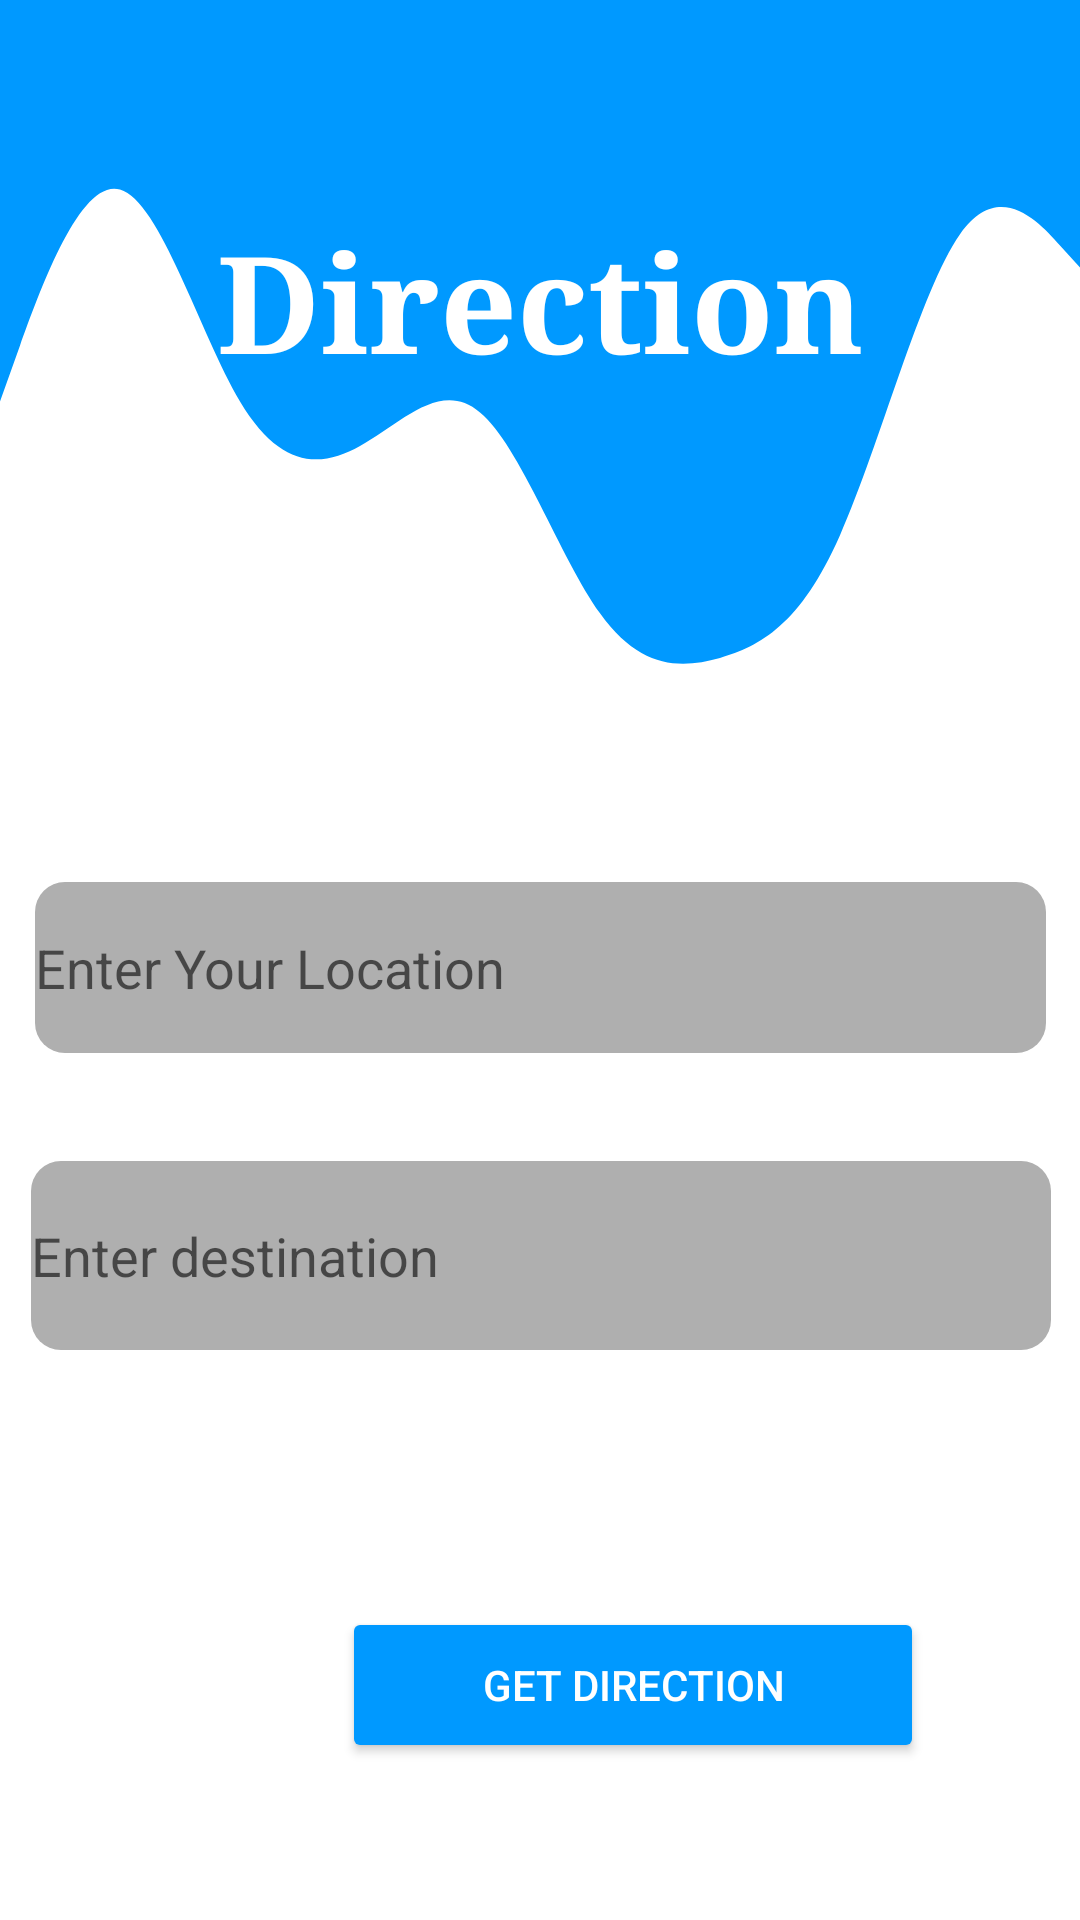

Write the Android layout XML for this screen, with the resource values it uses.
<!-- AndroidManifest.xml: application theme Theme.MyMobileApp -->
<!-- res/layout/activity_location_tracking.xml -->
<?xml version="1.0" encoding="utf-8"?>
<androidx.constraintlayout.widget.ConstraintLayout xmlns:android="http://schemas.android.com/apk/res/android"
    xmlns:app="http://schemas.android.com/apk/res-auto"
    xmlns:tools="http://schemas.android.com/tools"
    android:layout_width="match_parent"
    android:layout_height="match_parent"
    tools:context=".location_tracking">

    <TextView
        android:id="@+id/textView3"
        android:layout_width="match_parent"
        android:layout_height="223dp"
        android:background="@drawable/wave"
        android:fontFamily="serif"
        android:paddingVertical="70dp"
        android:text="Direction"
        android:textAlignment="center"
        android:textColor="@color/white"
        android:textSize="45sp"
        android:textStyle="bold"
        tools:ignore="MissingConstraints" />

    <EditText
        android:id="@+id/etFromLocation"
        android:layout_width="337dp"
        android:layout_height="57dp"
        android:ems="10"
        android:hint="Enter Your Location"
        android:background="@drawable/edittext_background"
        android:inputType="textPersonName"
        android:drawableLeft="@drawable/baseline_location_on_24"
        app:layout_constraintBottom_toBottomOf="parent"
        app:layout_constraintEnd_toEndOf="parent"
        app:layout_constraintStart_toStartOf="parent"
        app:layout_constraintTop_toBottomOf="@+id/textView3"
        app:layout_constraintVertical_bias="0.197" />


    <EditText
        android:id="@+id/etToLocation"
        android:layout_width="340dp"
        android:layout_height="63dp"
        android:layout_marginTop="36dp"
        android:background="@drawable/edittext_background"
        android:drawableLeft="@drawable/baseline_assistant_direction_24"
        android:ems="10"
        android:hint="Enter destination"
        android:inputType="textPersonName"
        app:layout_constraintEnd_toEndOf="parent"
        app:layout_constraintHorizontal_bias="0.521"
        app:layout_constraintStart_toStartOf="parent"
        app:layout_constraintTop_toBottomOf="@+id/etFromLocation"
        tools:ignore="MissingConstraints" />

    <Button
        android:id="@+id/btnGetDirection"
        android:layout_width="194dp"
        android:layout_height="52dp"
        android:layout_marginLeft="110dp"
        android:layout_marginTop="72dp"
        android:backgroundTint="#0099ff"
        android:ems="10"
        android:text="Get Direction"
        android:textColor="#FFFFFF"
        android:textSize="14sp"
        app:cornerRadius="20dp"
        app:layout_constraintBottom_toBottomOf="parent"
        app:layout_constraintEnd_toEndOf="parent"
        app:layout_constraintHorizontal_bias="0.073"
        app:layout_constraintStart_toStartOf="parent"
        app:layout_constraintTop_toBottomOf="@+id/etToLocation"
        app:layout_constraintVertical_bias="0.208" />

</androidx.constraintlayout.widget.ConstraintLayout>
<!-- resources referenced by this layout -->
<resources>
  <!-- drawable edittext_background (drawable) -->
  <?xml version="1.0" encoding="utf-8"?>
  <selector xmlns:android="http://schemas.android.com/apk/res/android">
  <item>
      <shape android:shape="rectangle">
          <solid android:color="#AFAFAF"/>
          <corners android:radius="10dp"/>
      </shape>
  </item>
  </selector>
  <!-- drawable wave (drawable) -->
  <vector xmlns:android="http://schemas.android.com/apk/res/android"
      android:width="1440dp"
      android:height="320dp"
      android:viewportWidth="1440"
      android:viewportHeight="320">
    <path
        android:pathData="M0,192L26.7,165.3C53.3,139 107,85 160,90.7C213.3,96 267,160 320,192C373.3,224 427,224 480,213.3C533.3,203 587,181 640,197.3C693.3,213 747,267 800,293.3C853.3,320 907,320 960,314.7C1013.3,309 1067,299 1120,256C1173.3,213 1227,139 1280,112C1333.3,85 1387,107 1413,117.3L1440,128L1440,0L1413.3,0C1386.7,0 1333,0 1280,0C1226.7,0 1173,0 1120,0C1066.7,0 1013,0 960,0C906.7,0 853,0 800,0C746.7,0 693,0 640,0C586.7,0 533,0 480,0C426.7,0 373,0 320,0C266.7,0 213,0 160,0C106.7,0 53,0 27,0L0,0Z"
        android:fillColor="#0099ff"/>
  </vector>
  <style name="Theme.MyMobileApp" parent="Theme.MaterialComponents.DayNight.NoActionBar">
          
          <item name="colorPrimary">@color/purple_500</item>
          <item name="colorPrimaryVariant">@color/purple_700</item>
          <item name="colorOnPrimary">@color/white</item>
          
          <item name="colorSecondary">@color/teal_200</item>
          <item name="colorSecondaryVariant">@color/teal_700</item>
          <item name="colorOnSecondary">@color/black</item>
          
          <item name="android:statusBarColor" tools:targetApi="l">@color/blue</item>
          
      </style>
  <!-- not gathered from this repository: default colours our renderer supplied (Android Studio template values) -->
  <color name="purple_500">#FF6200EE</color>
  <color name="purple_700">#FF3700B3</color>
  <color name="teal_200">#FF03DAC5</color>
  <color name="teal_700">#FF018786</color>
  <color name="black">#FF000000</color>
  <color name="white">#FFFFFFFF</color>
</resources>
